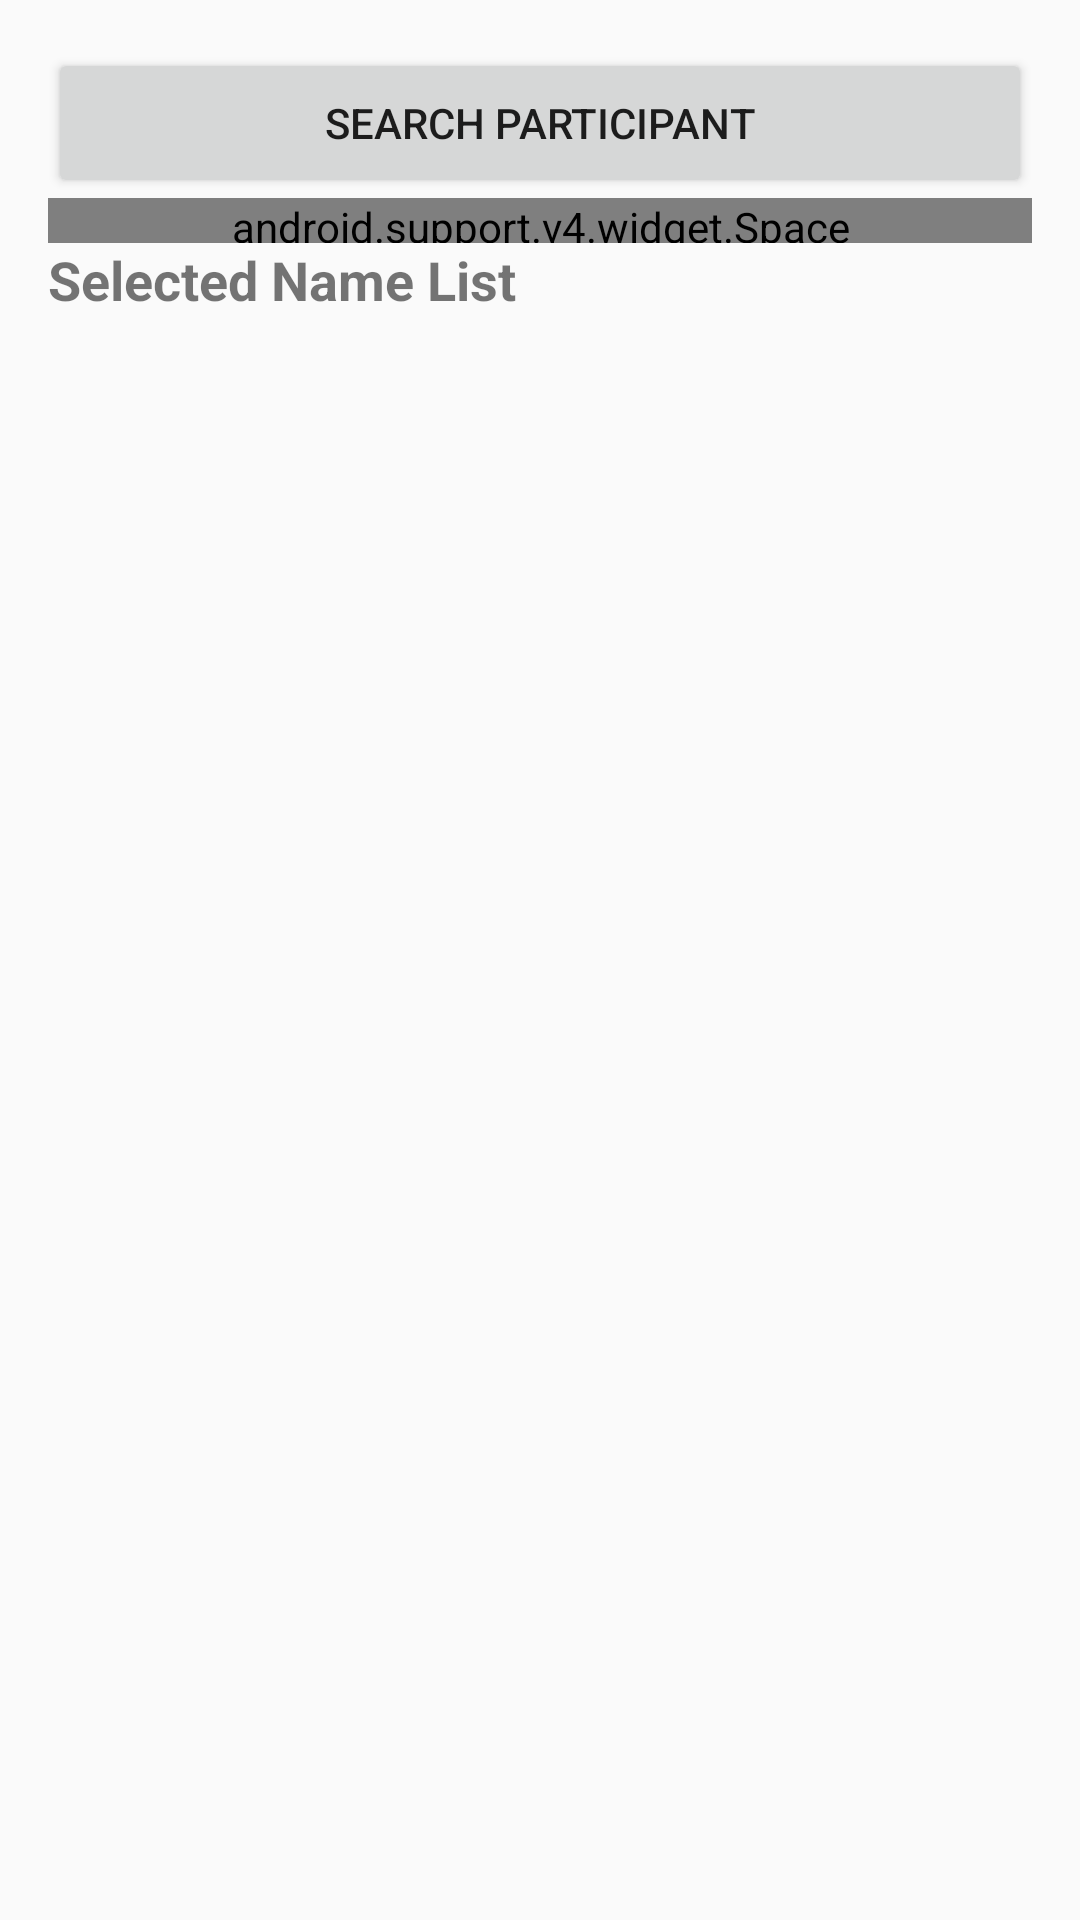

Produce the Android XML layout that renders to this screen, including the resource entries it uses.
<!-- AndroidManifest.xml: application theme AppTheme -->
<!-- res/layout/activity_createbooking_participant.xml -->
<?xml version="1.0" encoding="utf-8"?>
<LinearLayout xmlns:android="http://schemas.android.com/apk/res/android"
    android:id="@+id/participant_fragment"
    android:layout_width="fill_parent"
    android:layout_height="fill_parent"
    android:orientation="vertical"
    android:padding="16dp">


    <Button
        android:id="@+id/search_participant"
        android:layout_width="match_parent"
        android:layout_height="50dp"
        android:text="Search Participant" />

    <android.support.v4.widget.Space
        android:layout_width="fill_parent"
        android:layout_height="15dp" />


    <LinearLayout
        android:layout_width="wrap_content"
        android:layout_height="wrap_content"
        android:orientation="horizontal">

        <TextView
            android:layout_width="200dp"
            android:layout_height="wrap_content"
            android:text="Selected Name List"
            android:textSize="18sp"
            android:textStyle="bold" />

    </LinearLayout>

    <LinearLayout
        android:layout_width="wrap_content"
        android:layout_height="wrap_content"
        android:orientation="horizontal">

        <ListView
            android:id="@+id/namelist"
            android:layout_width="match_parent"
            android:layout_height="match_parent" />

    </LinearLayout>

</LinearLayout>
<!-- resources referenced by this layout -->
<resources>
  <style name="AppTheme" parent="Theme.AppCompat.Light.DarkActionBar">
          
          <item name="colorPrimary">@color/colorPrimary</item>
          <item name="colorPrimaryDark">@color/colorPrimaryDark</item>
          <item name="colorAccent">@color/colorAccent</item>
          <item name="actionBarTabStyle">@style/Widget</item>
          <item name="android:actionBarTabStyle">@style/Widget</item>
  
      </style>
  <color name="colorPrimary">#ff8c00</color>
  <color name="colorPrimaryDark">#df7300</color>
  <color name="colorAccent">#ee941d</color>
  <style name="Widget">
          <item name="android:background">@drawable/tab_bar_background</item>
      </style>
  <!-- drawable tab_bar_background (drawable) -->
  <?xml version="1.0" encoding="utf-8"?>
  <selector xmlns:android="http://schemas.android.com/apk/res/android">
      <item android:drawable="@drawable/tab_bar_background_selected" android:state_focused="false" android:state_pressed="false" android:state_selected="true"/>
      <item android:drawable="@drawable/tab_bar_background_selected_pressed" android:state_pressed="true" android:state_selected="true" />
  </selector>
  <!-- drawable tab_bar_background_selected_pressed (drawable) -->
  <?xml version="1.0" encoding="utf-8"?>
  <layer-list xmlns:android="http://schemas.android.com/apk/res/android">
      <item
          android:left="-6dp"
          android:right="-6dp"
          android:top="-6dp">
          <shape android:shape="rectangle">
              <stroke
                  android:width="5dp"
                  android:color="#fe5900" />
          </shape>
      </item>
  </layer-list>
</resources>
